Run: headless pygame with SDL's dummy video driver; simulated clock (each Clock.tick advances the game by its frame time, no real sleeping); random seed 0; keys injected as events and as key.get_pressed() state; mouse plan: one left click at the window centre at the start of phase 2, then a move to the lower-right quarter at the start of phase 3.
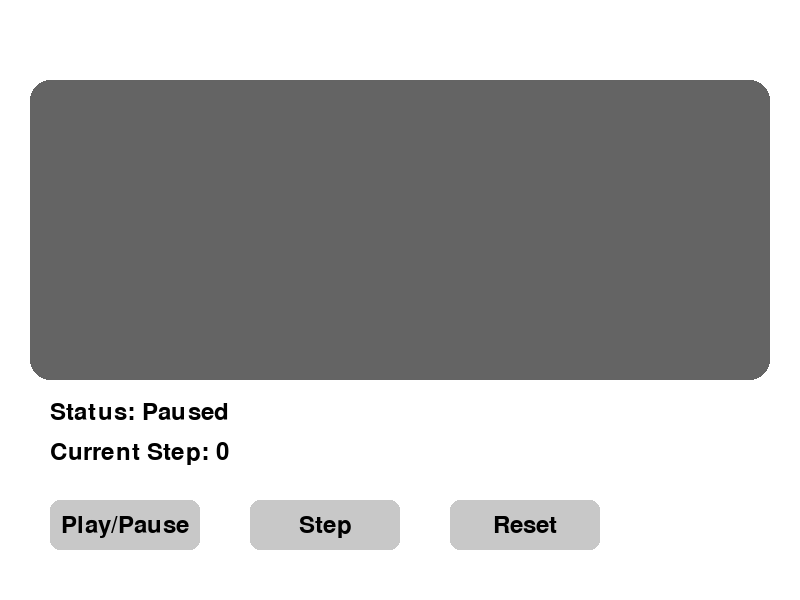
Frame 1 of 4 · flips 1–60 · no input
Frame 2 of 4 · flips 61–180 · clicked the window centre · tapped SPACE, RETURN · held RIGHT (→), D · screen unchanged from frame 1, image omitted
Frame 3 of 4 · flips 181–300 · moved the mouse to the lower-right quarter · held DOWN (↓), S · screen unchanged from frame 2, image omitted
Frame 4 of 4 · flips 301–420 · held LEFT (←), A, UP (↑), W · screen unchanged from frame 3, image omitted

The pygame program that drew these frames:

import pygame
import sys

# Pygame 초기화
pygame.init()

# 화면 설정
SCREEN_WIDTH = 800
SCREEN_HEIGHT = 600
screen = pygame.display.set_mode((SCREEN_WIDTH, SCREEN_HEIGHT))
pygame.display.set_caption("ENIAC Simulation")

# 색상 정의
WHITE = (255, 255, 255)
BLACK = (0, 0, 0)
GRAY = (200, 200, 200)
DARK_GRAY = (100, 100, 100)
BLUE = (0, 100, 255)
RED = (255, 0, 0)

# 폰트 설정
font = pygame.font.Font(None, 36)

# ENIAC 시뮬레이션 변수
eniac_running = False
eniac_step = 0
max_steps = 100

# 버튼 클래스 정의
class Button:
    def __init__(self, x, y, width, height, text, color, hover_color):
        self.rect = pygame.Rect(x, y, width, height)
        self.text = text
        self.color = color
        self.hover_color = hover_color
        self.current_color = self.color
        self.text_surface = font.render(self.text, True, BLACK)
        self.text_rect = self.text_surface.get_rect(center=self.rect.center)

    def draw(self):
        pygame.draw.rect(screen, self.current_color, self.rect, border_radius=10)
        screen.blit(self.text_surface, self.text_rect)

    def handle_event(self, event):
        if event.type == pygame.MOUSEBUTTONDOWN:
            if self.rect.collidepoint(event.pos):
                return True
        return False

    def update(self, mouse_pos):
        if self.rect.collidepoint(mouse_pos):
            self.current_color = self.hover_color
        else:
            self.current_color = self.color

# 버튼 생성
play_pause_button = Button(50, 500, 150, 50, "Play/Pause", GRAY, DARK_GRAY)
step_button = Button(250, 500, 150, 50, "Step", GRAY, DARK_GRAY)
reset_button = Button(450, 500, 150, 50, "Reset", GRAY, DARK_GRAY)

# ENIAC 튜브 애니메이션
class VacuumTube:
    def __init__(self, x, y, size):
        self.rect = pygame.Rect(x, y, size, size * 2)
        self.color = DARK_GRAY
        self.is_on = False
    
    def draw(self):
        pygame.draw.rect(screen, self.color, self.rect, border_radius=5)
        if self.is_on:
            pygame.draw.ellipse(screen, RED, self.rect.inflate(-10, -10))
            pygame.draw.rect(screen, RED, (self.rect.x + 5, self.rect.y + self.rect.height / 2 - 5, self.rect.width - 10, 10))

    def update(self, step):
        # 간단한 로직으로 애니메이션 효과
        if step % 10 == 0:
            self.is_on = not self.is_on

tubes = []
for i in range(10):
    tubes.append(VacuumTube(50 + i * 70, 100, 50))

# 메인 게임 루프
running = True
clock = pygame.time.Clock()
last_step_time = pygame.time.get_ticks()

while running:
    # 1초에 100번 프레임 업데이트
    clock.tick(100)
    
    mouse_pos = pygame.mouse.get_pos()
    
    for event in pygame.event.get():
        if event.type == pygame.QUIT:
            running = False
            
        if play_pause_button.handle_event(event):
            eniac_running = not eniac_running
        if step_button.handle_event(event):
            if not eniac_running:
                eniac_step += 1
                if eniac_step > max_steps:
                    eniac_step = 0
        if reset_button.handle_event(event):
            eniac_running = False
            eniac_step = 0
            
    # 버튼 상태 업데이트
    play_pause_button.update(mouse_pos)
    step_button.update(mouse_pos)
    reset_button.update(mouse_pos)
    
    # 시뮬레이션 로직
    if eniac_running:
        current_time = pygame.time.get_ticks()
        if current_time - last_step_time > 100:  # 100ms마다 스텝 진행
            eniac_step += 1
            if eniac_step > max_steps:
                eniac_step = 0
            last_step_time = current_time
    
    # 애니메이션 업데이트
    for tube in tubes:
        tube.update(eniac_step)

    # 화면 그리기
    screen.fill(WHITE)
    
    # ENIAC 모습 그리기
    pygame.draw.rect(screen, DARK_GRAY, (30, 80, 740, 300), border_radius=20)
    
    for tube in tubes:
        tube.draw()
    
    # 상태 텍스트 그리기
    status_text = "Status: " + ("Running" if eniac_running else "Paused")
    step_text = f"Current Step: {eniac_step}"
    
    status_surface = font.render(status_text, True, BLACK)
    step_surface = font.render(step_text, True, BLACK)
    
    screen.blit(status_surface, (50, 400))
    screen.blit(step_surface, (50, 440))
    
    # 버튼 그리기
    play_pause_button.draw()
    step_button.draw()
    reset_button.draw()
    
    # 화면 업데이트
    pygame.display.flip()

# Pygame 종료
pygame.quit()
sys.exit()
